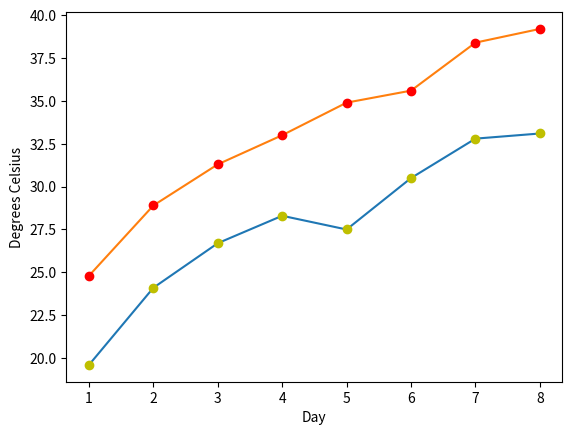

This chart was generated by the following Python code:
import matplotlib.pyplot as plt
days = list(range(1,9))
celsius_min = [19.6, 24.1, 26.7, 28.3, 27.5, 30.5, 32.8, 33.1]
celsius_max = [24.8, 28.9, 31.3, 33.0, 34.9, 35.6, 38.4, 39.2]
plt.xlabel('Day')
plt.ylabel('Degrees Celsius')
plt.plot(days, celsius_min,
         days, celsius_min, "oy",
         days, celsius_max,
         days, celsius_max, "or")
plt.show()